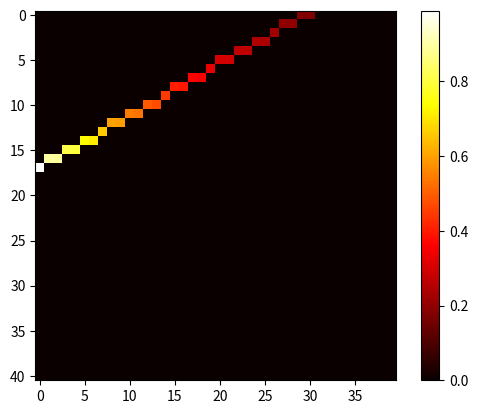

Python code for this plot: (Note: this script raises an exception after producing the figure.)
import numpy as np
import math
import matplotlib.pyplot as plt
import os
eps = 1e-6

def incident_vector_calulate(distance_of_source2object=40,object_size=[200,90],ny=200,nz=90,ray_angle=15*np.pi/180,ray_step=1*np.pi/180,voxels_size=[1,1,1],attenuation = 0.68):
    '''
    计算入射向量矩阵(每个元素的值代表对应角度，对应体素处的入射向量，向量方向为射线方向，大小为入射强度)
    input:
        distance_of_source2object: 源到物体前表面的距离
        object_size: 物体的实际尺寸(x,y,z) 单位mm
        ny,nz: y,z方向网格数量,要求ny为偶数
        ray_angle: 射线角度范围的一半(偏离垂直入射的最大角度) 单位°
        ray_step: 射线角度步长 单位°
        voxels_size: 体素的大小[z,y,x] 单位mm
        attenuation: 衰减系数
    output:
        {
            "m_ptr": m_ptr,shape(ny*nz+1),体素指针 ny=j,nz=i 对应 m=nz*j+i
            "p_idx": p_idx,shape(num_nonzero),非零体素在vector中的索引
            "vec": np.array(vec_out_total).astype(np.float32, copy=False)，出射方向单位向量
            "data": np.array(data_out).astype(np.float32, copy=False)，出射向量强度
    '''

    nray = math.floor(ray_angle / ray_step) + 1
    nray = math.floor(nray * 0.5) + 1
    # ny = math.floor(object_size[1] / voxels_size[0]) + 1
    # nz = math.floor(object_size[0] / voxels_size) + 1
    ny = math.floor(ny * 0.5) + 1
    # ny = math.floor(ny * 0.5)
    obj_y,obj_z = object_size
    data = np.zeros((nray,ny,nz))

    rays = np.linspace(0,ray_angle/2,nray)

    # voxel_size_y = obj_y / ny;
    # voxel_size_z = obj_z / nz;

    voxel_size_y = voxels_size[1]
    voxel_size_z = voxels_size[2]
    # grid_origin =np.array([distance_of_source2object, - 0.5 * voxel_size_y,0])
    grid_origin =np.array([distance_of_source2object, 0 ,0])
    critical_angle = math.atan(0.5 * obj_y / distance_of_source2object)
    for p in range(len(rays)):
        if rays[p] > critical_angle:
            break
        ray_vec = np.array([np.cos(rays[p]),np.sin(rays[p]),0])
        d_final = distance_of_source2object + 0.5 * obj_y + obj_z
        final = ray_vec * d_final
        if final[1] < 0.1:
            final[1] = 0.1
        az = np.zeros(nz+1)
        ay = np.zeros(ny+1)
        for i in range(nz+1):
            az[i] = (grid_origin[0]+i*voxel_size_z) / final[0]
        for j in range(ny+1):
            ay[j] = (grid_origin[1]+j*voxel_size_y) / final[1]
        az_min = min(az[0],az[nz])
        az_max = max(az[0],az[nz])
        ay_min = min(ay[0],ay[ny])
        ay_max = max(ay[0],ay[ny])

        a_min = max(az_min,ay_min)
        a_max = min(az_max,ay_max)

        if a_min == az_min:
            i_min = 1
        else:
            i_min = math.ceil((a_min * final[0] - grid_origin[0]) / voxel_size_z)
        if a_max == az_max:
            i_max = nz
        else:
            i_max = math.floor((a_max * final[0] - grid_origin[0]) / voxel_size_z)
        if a_min == ay_min:
            j_min = 1
        else:
            j_min = math.ceil((a_min * final[1] - grid_origin[1]) / voxel_size_y)
        if a_max == ay_max:
            j_max = ny
        else:
            j_max = math.floor((a_max * final[1] - grid_origin[1]) / voxel_size_y)

        Np = i_max - i_min + j_max - j_min + 2
        a_z = az[i_min]
        a_y = ay[j_min]
        first_i = math.floor((0.5 * (min(a_z,a_y) + a_min) * final[0] - grid_origin[0]) / voxel_size_z)
        first_j = math.floor((0.5 * (min(a_z,a_y) + a_min) * final[1] - grid_origin[1]) / voxel_size_y)
        azu = voxel_size_z / final[0]
        ayu = voxel_size_y / final[1]
        ac = a_min

        i = first_i
        j = first_j
        d12 = 0
        delta_d = 0 
        intensity = 1
        for q in range(Np+1):
            # i12 = intensity * np.exp(-attenuation * d12)
            # data[p,j,i] = i12
            if a_z < a_y:
                i12 = intensity * np.exp(-attenuation * d12)
                data[p,j,i] = i12
                delta_d = (a_z - ac) * d_final * 0.001
                d12 = d12 + delta_d
                i = i + 1
                ac = a_z
                a_z = a_z + azu
            else:
                delta_d = (a_y - ac) * d_final * 0.001
                d12 = d12 + delta_d
                j = j + 1
                ac = a_y
                a_y = a_y + ayu
            if i >= nz or j >= ny:
                break

    # # 去掉 y=0 的第一行
    # data_pos = data[:, 1:, :]     # shape (nray, ny-1, nz)
    data_zero = np.zeros((len(rays),ny-1,nz))
    data_half = np.concatenate([data_zero, data], axis=1)
    # data_pos = data
    # 沿 y 维度翻转
    data_mirror = np.flip(data_half, axis=1)  # 翻转 y 方向

    # # 去掉 p=0 的第一行
    data_mirror = data_mirror[1:, :, :]     # shape (nray-1, ny-1, nz)
    data_mirror = np.flip(data_mirror, axis=0)  # 翻转 p 方向
    # 拼接：先镜像部分(y<0)，再原部分(y>=0)
    data_full = np.concatenate([data_mirror, data_half], axis=0)

    plt.imshow(data_full[1,:,:],cmap='hot', interpolation='nearest')
    plt.colorbar()
    plt.show()

    ny = 2 * ny - 1 #odd
    # ny = 2 * ny   #even
    nray = 2 * nray - 1 #odd
    # nray = 2 * nray   #even
    p,m_y,m_z = np.nonzero(data_full)
    data = data_full[p,m_y,m_z]
    m = nz * m_y + m_z
    m_num = ny * nz
    p_num = nray
    # order = np.argsort(m)
    # p_idx = p[order]
    # data = data[order]
    # m_ptr = np.zeros(m_num+1,dtype=np.int32)
    # m_unique, counts = np.unique(m, return_counts=True)   
    # m_cnts = np.zeros(m_num); ptr = np.zeros(m_num+1); sum = 0
    # for k in range(m_unique.shape[0]):
    #     m_cnts[m_unique[k]] = counts[k]
    # for k in range(1, m_num+1):
    #     sum += m_cnts[k-1]
    #     m_ptr[k] = sum

    order = np.argsort(p)
    m_idx = m[order]
    data = data[order]
    p_ptr = np.zeros(p_num+1,dtype=np.int32)
    p_unique, counts = np.unique(p, return_counts=True)   
    p_cnts = np.zeros(p_num);sum = 0
    for k in range(p_unique.shape[0]):
        p_cnts[p_unique[k]] = counts[k]
    for k in range(1, p_num+1):
        sum += p_cnts[k-1]
        p_ptr[k] = sum

    vec = np.tile(ray_vec, (len(m_idx), 1))
    vec[:,[0,2]] = vec[:,[2,0]]

    return {
            "p_ptr": p_ptr,
            "m_idx": m_idx.astype(np.int32, copy=False),
            # "m_ptr": p_ptr,
            # "p_idx": m_idx.astype(np.int32, copy=False),
            "data": data.astype(np.float32, copy=False),
            "vec": vec.astype(np.float32, copy=False),
            "shape": (nray, m_num),
    }

    # return vector_full

def voxel_center_calulate(distance_of_source2object=40,object_size=[20,90],voxels_size=1):
    '''
    计算体素中心坐标并返回体素中心矩阵,shape(ny,nz,3)
    distance_of_source2object: 源到物体前表面的距离
    object_size: 物体的实际尺寸(x=y,z) 单位mm
    voxels_size: 体素的大小 单位mm
    '''
    ny = math.floor(object_size[1] / voxels_size) + 1
    nz = math.floor(object_size[0] / voxels_size) + 1   
    ny = math.floor(ny * 0.5) + 1
    voxel_center = np.zeros((ny,nz,3))

    for i in range(ny):
        for j in range(nz):
            voxel_center[i,j,:] = np.array([distance_of_source2object + i * voxels_size, j * voxels_size,0])       
    # 去掉 y=0 的第一行
    voxel_center_pos = voxel_center[:, 1:, :]     # shape (ny-1, nz, 3)

    # 沿 y 维度翻转
    voxel_center_mirror = np.flip(voxel_center_pos, axis=0)  # 翻转 y 方向

    # y 分量取负（索引2对应xyz中的y分量）
    voxel_center_mirror[:, :, 1] *= -1

    # 拼接：先镜像部分(y<0)，再原部分(y>=0)
    voxel_center_full = np.concatenate([voxel_center_mirror, voxel_center], axis=0)
    return voxel_center_full

def voxel_path_length_cal(grid_origin,grid_size,obj_size,ray_start,ray_end,attenuation = 29.9,output_type="total"):
    '''
    计算体素路径长度
    input:
    grid_origin: 体素网格的原点坐标 [x,y,z]
    grid_size: 体素的大小 [x,y,z] 单位mm
    obj_size: 物体的大小 [x,y,z] 单位mm
    ray_start: 射线起始点 [x,y,z] 绝对坐标
    ray_end: 射线结束点 [x,y,z] 绝对坐标 start 和 end 一一对应,要求ray_end在体素网格外
    attenuation: 衰减系数 单位 1/m
    output_type: 输出类型 "single" 每条射线的路径长度和经过的体素坐标(调试用)  "total" 每条射线的总出射向量
    output:
        data: 每条射线的出射衰减

    '''
    # ptr_in = m_ptr
    # data_in = data
    # n_idx_in = idx
    # num = len(ptr_in)+1
    # m_idx_in = np.zeros(num)

    # for i in range(num):
    #     m_idx_in[ptr_in[i]:ptr_in[i+1]-1] = i

    # for i in range(num):
    #     vec = data_in[i]
    #     vec_len = np.linalg.norm(vec)
    #     vec_origin = grid_origin + np.array([n_idx_in[i] * grid_size[0],n_idx_in[i] * grid_size[1],0])
    #     vec_end = vec_origin + vec / vec_len * ()

    grid_origin[[0,2]] = grid_origin[[2,0]]
    obj_size[[0,2]] = obj_size[[2,0]]
    grid_size[[0,2]] = grid_size[[2,0]]
    ray_start[:,[0,2]] = ray_start[:,[2,0]]
    ray_end[:,[0,2]] = ray_end[:,[2,0]]
    num = np.shape(ray_start)[0]
    # 用list动态存储
    vec_out_single = []
    vec_out_total = []
    nums, zs, ys, xs = [], [], [], []

    for num_i in range(num):
        print("processing ray:",num_i+1,"/",num,end="\r")
        soc = ray_start[num_i]

        nz = math.floor(obj_size[0] / grid_size[0])
        ny = math.floor(obj_size[1] / grid_size[1])
        nx = math.floor(obj_size[2] / grid_size[2])
        vec_intensity = 1
        vec = (ray_end[num_i] - ray_start[num_i])+[eps,eps,eps]
        d = np.linalg.norm(vec)
        vec = vec / d
        final_vec = soc + d * vec
        grid_z = grid_size[0]
        grid_y = grid_size[1]
        grid_x = grid_size[2]
        az = np.zeros(nz+1)
        ay = np.zeros(ny+1)
        ax = np.zeros(nx+1)
        for i in range(nz+1):
            az[i] = (grid_origin[0]+i*grid_z-soc[0]) / (final_vec[0] - soc[0] + eps)
        for j in range(ny+1):
            ay[j] = (grid_origin[1]+j*grid_y-soc[1]) / (final_vec[1] - soc[1] + eps)
        for k in range(nx+1):
            ax[k] = (grid_origin[2]+k*grid_x-soc[2]) / (final_vec[2] - soc[2] + eps)

        az_min = min(az[0],az[nz])
        az_max = max(az[0],az[nz])
        ay_min = min(ay[0],ay[ny])
        ay_max = max(ay[0],ay[ny])
        ax_min = min(ax[0],ax[nx])
        ax_max = max(ax[0],ax[nx])

        a_min = max(az_min,ay_min,ax_min)
        a_max = min(az_max,ay_max,ax_max)
        if output_type == "single":
            if soc[0]<final_vec[0]:
                if a_min == az_min:
                    i_min = 1
                else:
                    i_min = math.ceil((soc[0] + a_min * (final_vec[0]-soc[0]) - grid_origin[0]) / grid_z)
                if a_max == az_max:
                    i_max = nz
                else:
                    i_max = math.floor((soc[0] + a_max * (final_vec[0]-soc[0]) - grid_origin[0]) / grid_z)
                a_z = az[i_min]
                iu = 1
            else:
                if a_min == az_min:
                    i_max = nz-1
                else:
                    i_max = math.floor((soc[0] + a_min * (final_vec[0]-soc[0]) - grid_origin[0]) / grid_z)
                if a_max == az_max:
                    i_min = 0
                else:
                    i_min = math.ceil((soc[0] + a_max * (final_vec[0]-soc[0]) - grid_origin[0]) / grid_z)
                a_z = az[i_max]
                iu = -1

            if soc[1]<final_vec[1]:
                if a_min == ay_min:
                    j_min = 1
                else:
                    j_min = math.ceil((soc[1] + a_min * (final_vec[1]-soc[1]) - grid_origin[1]) / grid_y)
                if a_max == ay_max:
                    j_max = ny
                else:
                    j_max = math.floor((soc[1] + a_max * (final_vec[1]-soc[1]) - grid_origin[1]) / grid_y)
                a_y = ay[j_min]
                ju = 1
            else:
                if a_min == ay_min:
                    j_max = ny-1
                else:
                    j_max = math.floor((soc[1] + a_min * (final_vec[1]-soc[1]) - grid_origin[1]) / grid_y)
                if a_max == ay_max:
                    j_min = 0
                else:
                    j_min = math.ceil((soc[1] + a_max * (final_vec[1]-soc[1]) - grid_origin[1]) / grid_y)
                a_y = ay[j_max]
                ju = -1

            if soc[2]<final_vec[2]:
                if a_min == ax_min:
                    k_min = 1
                else:
                    k_min = math.ceil((soc[2] + a_min * (final_vec[2]-soc[2]) - grid_origin[2]) / grid_x)
                if a_max == ax_max:
                    k_max = nx
                else:
                    k_max = math.floor((soc[2] + a_max * (final_vec[2]-soc[2]) - grid_origin[2]) / grid_x)
                a_x = ax[k_min]
                ku = 1
            else:
                if a_min == ax_min:
                    k_max = nx-1
                else:
                    k_max = math.floor((soc[2] + a_min * (final_vec[2]-soc[2]) - grid_origin[2]) / grid_x)
                if a_max == ax_max:
                    k_min = 0
                else:
                    k_min = math.ceil((soc[2] + a_max * (final_vec[2]-soc[2]) - grid_origin[2]) / grid_x)
                a_x = ax[k_max]
                ku = -1

            Np = i_max - i_min + j_max - j_min + k_max - k_min + 3

            first_i = math.floor((soc[0]+0.5 * (min(a_z,a_y,a_x) + a_min) * (final_vec[0]-soc[0]) - grid_origin[0]) / grid_z)
            first_j = math.floor((soc[1]+0.5 * (min(a_z,a_y,a_x) + a_min) * (final_vec[1]-soc[1]) - grid_origin[1]) / grid_y)
            first_k = math.floor((soc[2]+0.5 * (min(a_z,a_y,a_x) + a_min) * (final_vec[2]-soc[2]) - grid_origin[2]) / grid_x)
            azu = iu * grid_z / (final_vec[0]-soc[0]+eps)
            ayu = ju * grid_y / (final_vec[1]-soc[1]+eps)
            axu = ku * grid_x / (final_vec[2]-soc[2]+eps)
            ac = a_min

            i = first_i
            j = first_j
            k = first_k
            d12 = 0
            if ac >0:
                d12 = d * ac * 0.001
            delta_d = 0 
            intensity = vec_intensity
            # for q in range(Np+1):
            while True:
                i12 = intensity * np.exp(-attenuation * d12)
                if d12 > 0:
                    nums.append(num_i)
                    zs.append(i)
                    ys.append(j)
                    xs.append(k)
                    vec_out_single.append(i12 * vec)
                if a_z < a_y and a_z < a_x:
                    if ac >0:
                        delta_d = (a_z - ac) * d * 0.001
                    else:
                        delta_d = 0
                    d12 = d12 + delta_d
                    i = i + iu
                    ac = a_z
                    a_z = a_z + azu
                elif a_y < a_x and a_y < a_z:
                    if ac >0:
                        delta_d = (a_y - ac) * d * 0.001
                    else:
                        delta_d = 0
                    d12 = d12 + delta_d
                    j = j + ju
                    ac = a_y
                    a_y = a_y + ayu
                else:
                    if ac >0:
                        delta_d = (a_x - ac) * d * 0.001
                    else:
                        delta_d = 0
                    d12 = d12 + delta_d
                    k = k + ku
                    ac = a_x
                    a_x = a_x + axu
                if i >= nz or i < 0 or j >= ny or j < 0 or k >= nx or k < 0:
                    break
            print("total voxels:",len(xs))

        if output_type == "total":
            intensity = 1
            d12 = d * a_max * 0.001
            i12 = intensity * np.exp(-attenuation * d12)
            vec_out_total.append(i12 * vec)

    if output_type == "single":
        vec_out = np.array(vec_out_single).astype(np.float32, copy=False)
        vec_out[[0,2]] = vec_out[[2,0]]
        return {
                "num": np.array(nums).astype(np.int32, copy=False),
                "z": np.array(zs).astype(np.int32, copy=False),
                "x": np.array(xs).astype(np.int32, copy=False),
                "y": np.array(ys).astype(np.int32, copy=False),
                "vec": vec_out
        }
    if output_type == "total":
        vec_out = np.array(vec_out_total).astype(np.float32, copy=False)
        vec_out[[0,2]] = vec_out[[2,0]]
        data = np.linalg.norm(vec_out,axis=1,keepdims=True)
        data = np.array(data, dtype=np.float32)
        return data

def main():
    distance_of_source2object=5
    object_size=[40,40]
    ny=40
    nz=40
    ray_angle=90*np.pi/180
    ray_step=15*np.pi/180
    voxels_size=[1,1,1]
    attenuation = 50
    grid_origin = np.array([40, -100, 0])
    grid_size = np.array([1, 1, 1])
    ray_start = np.array([[0,0,0],[0,10,0],[0,20,0],[0,30,0],[0,40,0],[0,50,0],[0,60,0],[0,70,0],[0,80,0],[0,90,0],[0,100,0]])
    ray_end = np.array([[100,0,0],[100,10,0],[100,20,0],[100,30,0],[100,40,0],[100,50,0],[100,60,0],[100,70,0],[100,80,0],[100,90,0],[100,100,0]])
    result = incident_vector_calulate(distance_of_source2object,object_size,ny,nz,ray_angle,ray_step,voxels_size,attenuation)
    result2 = voxel_path_length_cal(grid_origin,grid_size,object_size,ray_start,ray_end,attenuation = 29.9,output_type="total")
    print("done")

if __name__ == "__main__":
    main()